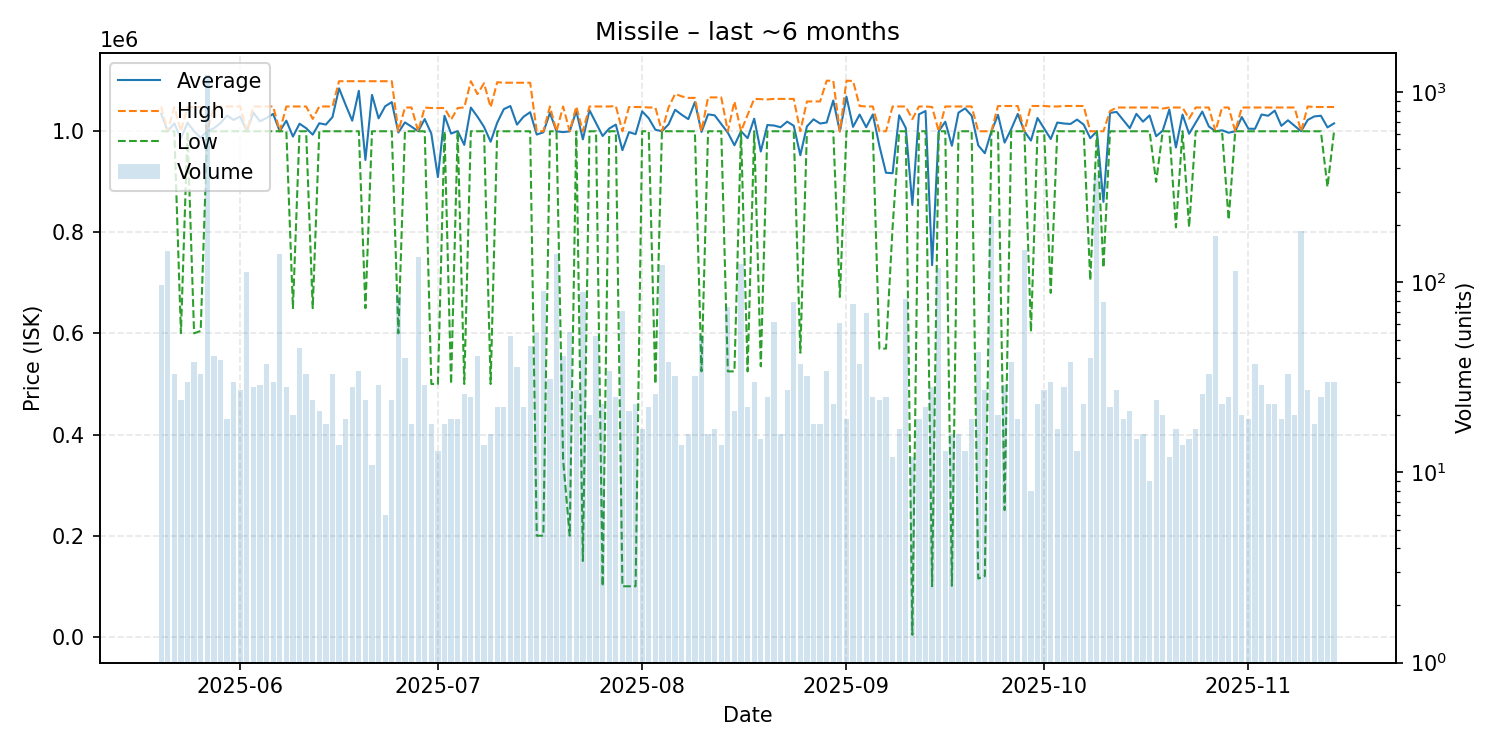

The table this chart was drawn from, first rows:
date, average, highest, lowest, order_count, volume
2025-05-20, 1034666, 1049000, 1000000, 24, 97
2025-05-21, 1000000, 1000000, 1000000, 27, 146
2025-05-22, 1015506, 1048000, 1000000, 32, 33
2025-05-23, 985762, 1000000, 600650, 20, 24
2025-05-24, 1017083, 1048000, 1000000, 30, 30
2025-05-25, 999903, 1048000, 600400, 38, 38
2025-05-26, 987270, 1048000, 605100, 31, 33
2025-05-27, 1000000, 1000000, 1000000, 29, 1231
2025-05-28, 1005856, 1049000, 1000000, 41, 41
2025-05-29, 1016131, 1049000, 1000000, 39, 39
2025-05-30, 1030947, 1049000, 1000000, 19, 19
2025-05-31, 1022400, 1049000, 1000000, 30, 30
2025-06-01, 1029259, 1049000, 1000000, 26, 27
2025-06-02, 1000000, 1000000, 1000000, 24, 113
2025-06-03, 1036714, 1049000, 1000000, 28, 28
2025-06-04, 1019741, 1049000, 1000000, 28, 29
2025-06-05, 1026270, 1049000, 1000000, 34, 37
2025-06-06, 1034300, 1049000, 1000000, 30, 30
2025-06-07, 1000000, 1000000, 1000000, 24, 141
2025-06-08, 1020929, 1049000, 1000000, 28, 28
2025-06-09, 989510, 1049000, 650100, 20, 20
2025-06-10, 1014964, 1049000, 1000000, 45, 45
2025-06-11, 1006124, 1049000, 1000000, 30, 33
2025-06-12, 993300, 1024500, 650100, 23, 24
2025-06-13, 1015814, 1049000, 1000000, 21, 21
2025-06-14, 1013228, 1049000, 1000000, 18, 18
2025-06-15, 1028094, 1049000, 1000000, 25, 33
2025-06-16, 1084857, 1099000, 1000000, 14, 14
2025-06-17, 1052105, 1099000, 1000000, 19, 19
2025-06-18, 1020939, 1099000, 1000000, 28, 28
2025-06-19, 1079947, 1099000, 1000000, 34, 34
2025-06-20, 943225, 1099000, 650100, 20, 24
2025-06-21, 1072000, 1099000, 1000000, 11, 11
2025-06-22, 1025517, 1099000, 1000000, 29, 29
2025-06-23, 1049500, 1099000, 1000000, 6, 6
2025-06-24, 1057625, 1099000, 1000000, 24, 24
2025-06-25, 997517, 1000000, 600300, 31, 87
2025-06-26, 1017550, 1047000, 1000000, 24, 40
2025-06-27, 1009017, 1047000, 1000000, 18, 18
2025-06-28, 1000000, 1000000, 1000000, 35, 136
2025-06-29, 1024093, 1047000, 1000000, 24, 29
2025-06-30, 995228, 1046000, 500100, 18, 18
2025-07-01, 909408, 1046000, 500100, 12, 13
2025-07-02, 1030667, 1046000, 1000000, 18, 18
2025-07-03, 995479, 1023000, 500100, 18, 19
2025-07-04, 1000321, 1046000, 1000000, 19, 19
2025-07-05, 973050, 1047000, 500100, 26, 26
2025-07-06, 1046884, 1099000, 1000000, 25, 25
2025-07-07, 1028854, 1073500, 1000000, 23, 41
2025-07-08, 1008721, 1095000, 1000000, 13, 14
2025-07-09, 979325, 1047500, 500100, 16, 16
2025-07-10, 1016941, 1097000, 1000000, 19, 22
2025-07-11, 1043727, 1096000, 1000000, 21, 22
2025-07-12, 1049885, 1096000, 1000000, 34, 52
2025-07-13, 1013111, 1096000, 1000000, 18, 36
2025-07-14, 1028818, 1096000, 1000000, 19, 22
2025-07-15, 1037674, 1096000, 1000000, 25, 46
2025-07-16, 993481, 1000000, 200000, 25, 54
2025-07-17, 997911, 1000000, 200000, 26, 90
2025-07-18, 1036355, 1049000, 1000000, 26, 31
... 119 more rows
